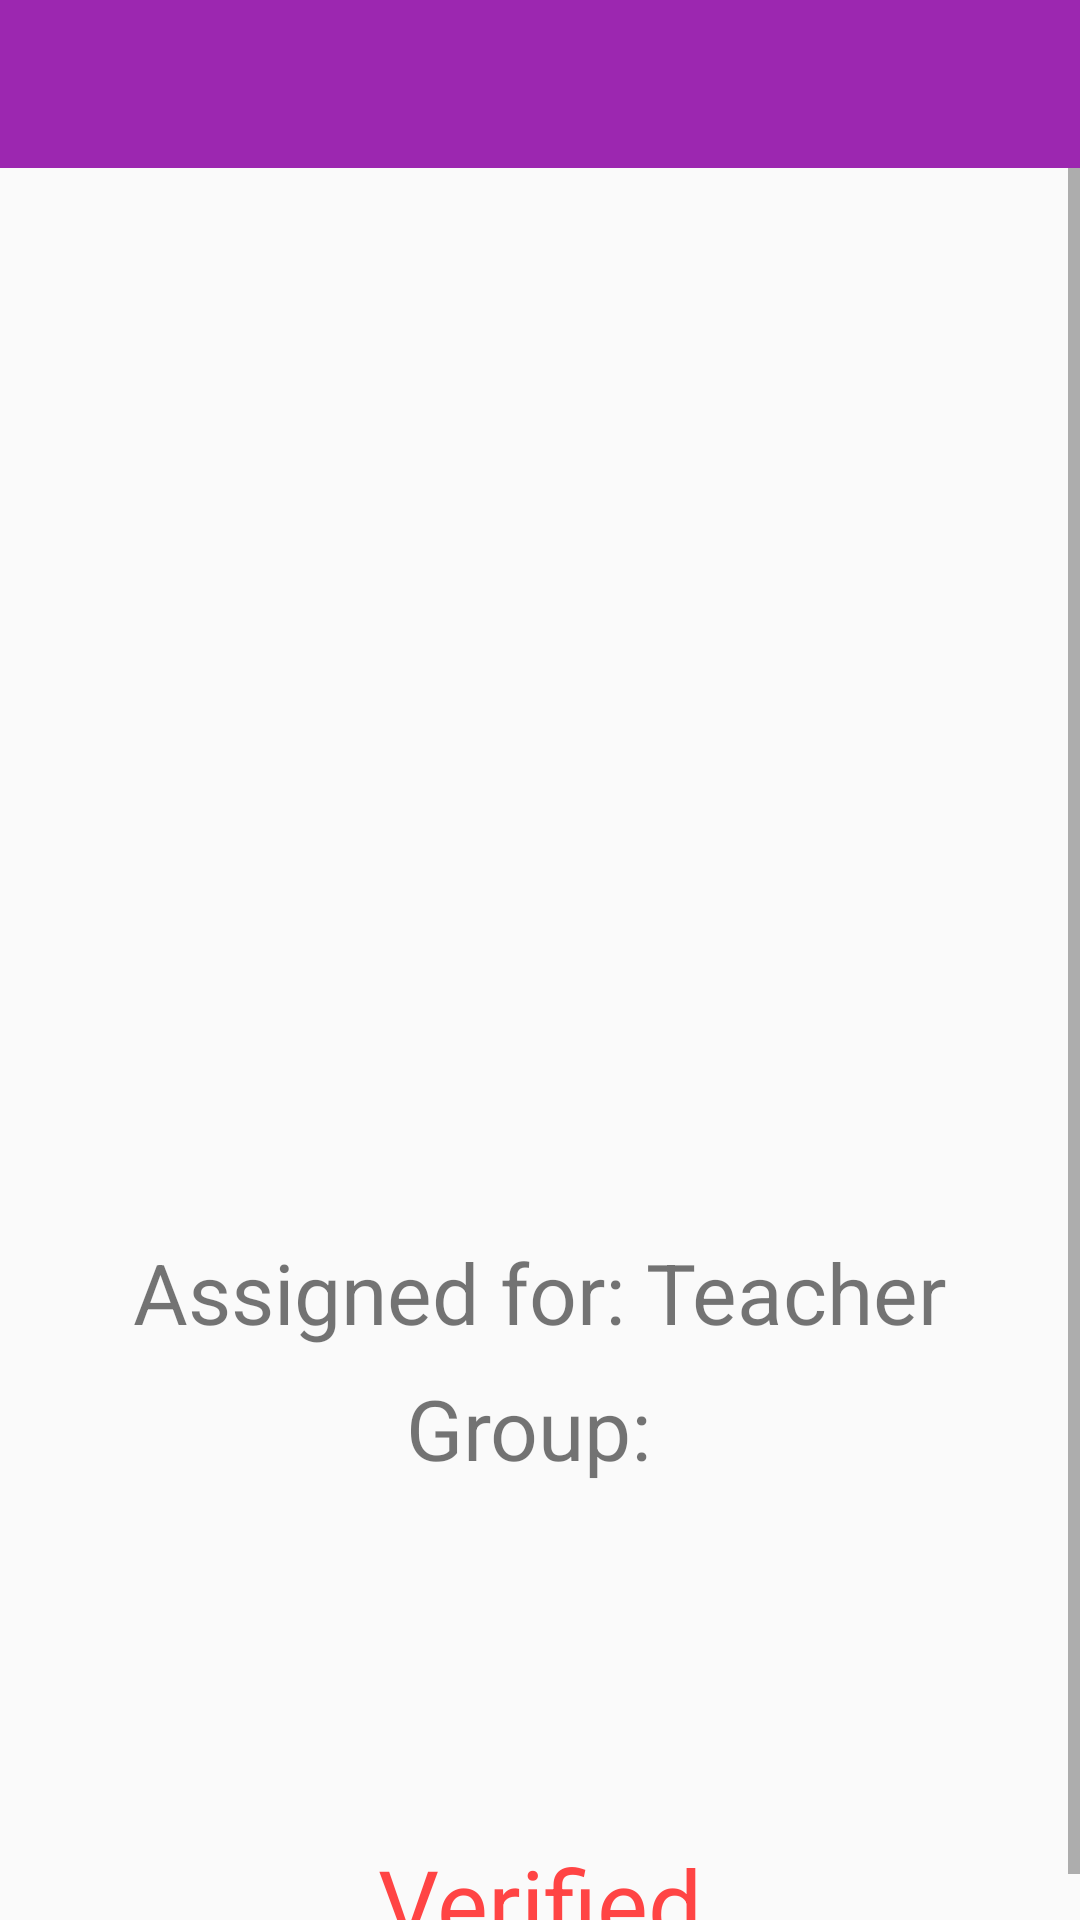

Android layout source for this screen:
<!-- AndroidManifest.xml: application theme AppTheme -->
<!-- res/layout/activity_student_details.xml -->
<?xml version="1.0" encoding="utf-8"?>
<LinearLayout xmlns:android="http://schemas.android.com/apk/res/android"
    xmlns:app="http://schemas.android.com/apk/res-auto"
    xmlns:tools="http://schemas.android.com/tools"
    android:layout_width="match_parent"
    android:layout_height="match_parent"
    android:orientation="vertical"
    tools:context=".activities.StudentDetailsActivity">

    <include layout="@layout/toolbar" />

    <ScrollView
        android:layout_width="match_parent"
        android:layout_height="match_parent">

        <LinearLayout
            android:gravity="center"
            android:layout_margin="16dp"
            android:layout_width="match_parent"
            android:layout_height="wrap_content"
            android:orientation="vertical">

            <ImageView
                android:id="@+id/ivStudent"
                android:layout_width="246dp"
                android:layout_height="332dp"
                android:scaleType="centerCrop"
                android:src="@drawable/beats" />

            <TextView
                android:textSize="28sp"
                android:layout_marginTop="8dp"
                android:text="Assigned for: Teacher"
                android:id="@+id/tvAssignedFor"
                android:layout_width="wrap_content"
                android:layout_height="wrap_content"/>
            <TextView
                android:layout_marginTop="8dp"
                android:text="Group: "
                android:textSize="28sp"
                android:id="@+id/tvUserGroup"
                android:layout_width="wrap_content"
                android:layout_height="wrap_content"/>

            <TextView
                android:id="@+id/tvDate"
                android:layout_width="match_parent"
                android:layout_height="wrap_content"
                android:layout_marginTop="24dp"
                android:gravity="center"
                android:textSize="32sp"
                tools:text="24/10/2019" />

            <TextView
                android:id="@+id/tvTime"
                android:layout_width="match_parent"
                android:layout_height="wrap_content"
                android:gravity="center"
                android:textSize="32sp"
                tools:text="12:00 PM" />

            <TextView
                android:textColor="@android:color/holo_red_light"
                android:textSize="32sp"
                android:layout_marginTop="8dp"
                android:text="Verified"
                android:id="@+id/tvVarifiedOrNotVerified"
                android:layout_width="wrap_content"
                android:layout_height="wrap_content"/>
        </LinearLayout>
    </ScrollView>
</LinearLayout>
<!-- res/layout/toolbar.xml (included above) -->
<?xml version="1.0" encoding="utf-8"?>
<androidx.appcompat.widget.Toolbar xmlns:android="http://schemas.android.com/apk/res/android"
    xmlns:app="http://schemas.android.com/apk/res-auto"
    android:id="@+id/toolbar"
    android:layout_width="match_parent"
    android:layout_height="?attr/actionBarSize"
    android:background="@color/colorPrimary">

    <FrameLayout
        android:layout_width="match_parent"
        android:layout_height="match_parent">

        <ImageView
            android:layout_gravity="center"
            android:src="@mipmap/ic_launcher"
            android:layout_width="32dp"
            android:layout_height="32dp"/>
    </FrameLayout>
</androidx.appcompat.widget.Toolbar>
<!-- resources referenced by this layout -->
<resources>
  <color name="colorPrimary">#9C27B0</color>
  <style name="AppTheme" parent="Theme.AppCompat.Light.NoActionBar">
          
          <item name="colorPrimary">@color/colorPrimary</item>
          <item name="colorPrimaryDark">@color/colorPrimaryDark</item>
          <item name="colorAccent">@color/colorAccent</item>
  
      </style>
  <color name="colorPrimaryDark">#7B1FA2</color>
  <color name="colorAccent">#FF4081</color>
</resources>
